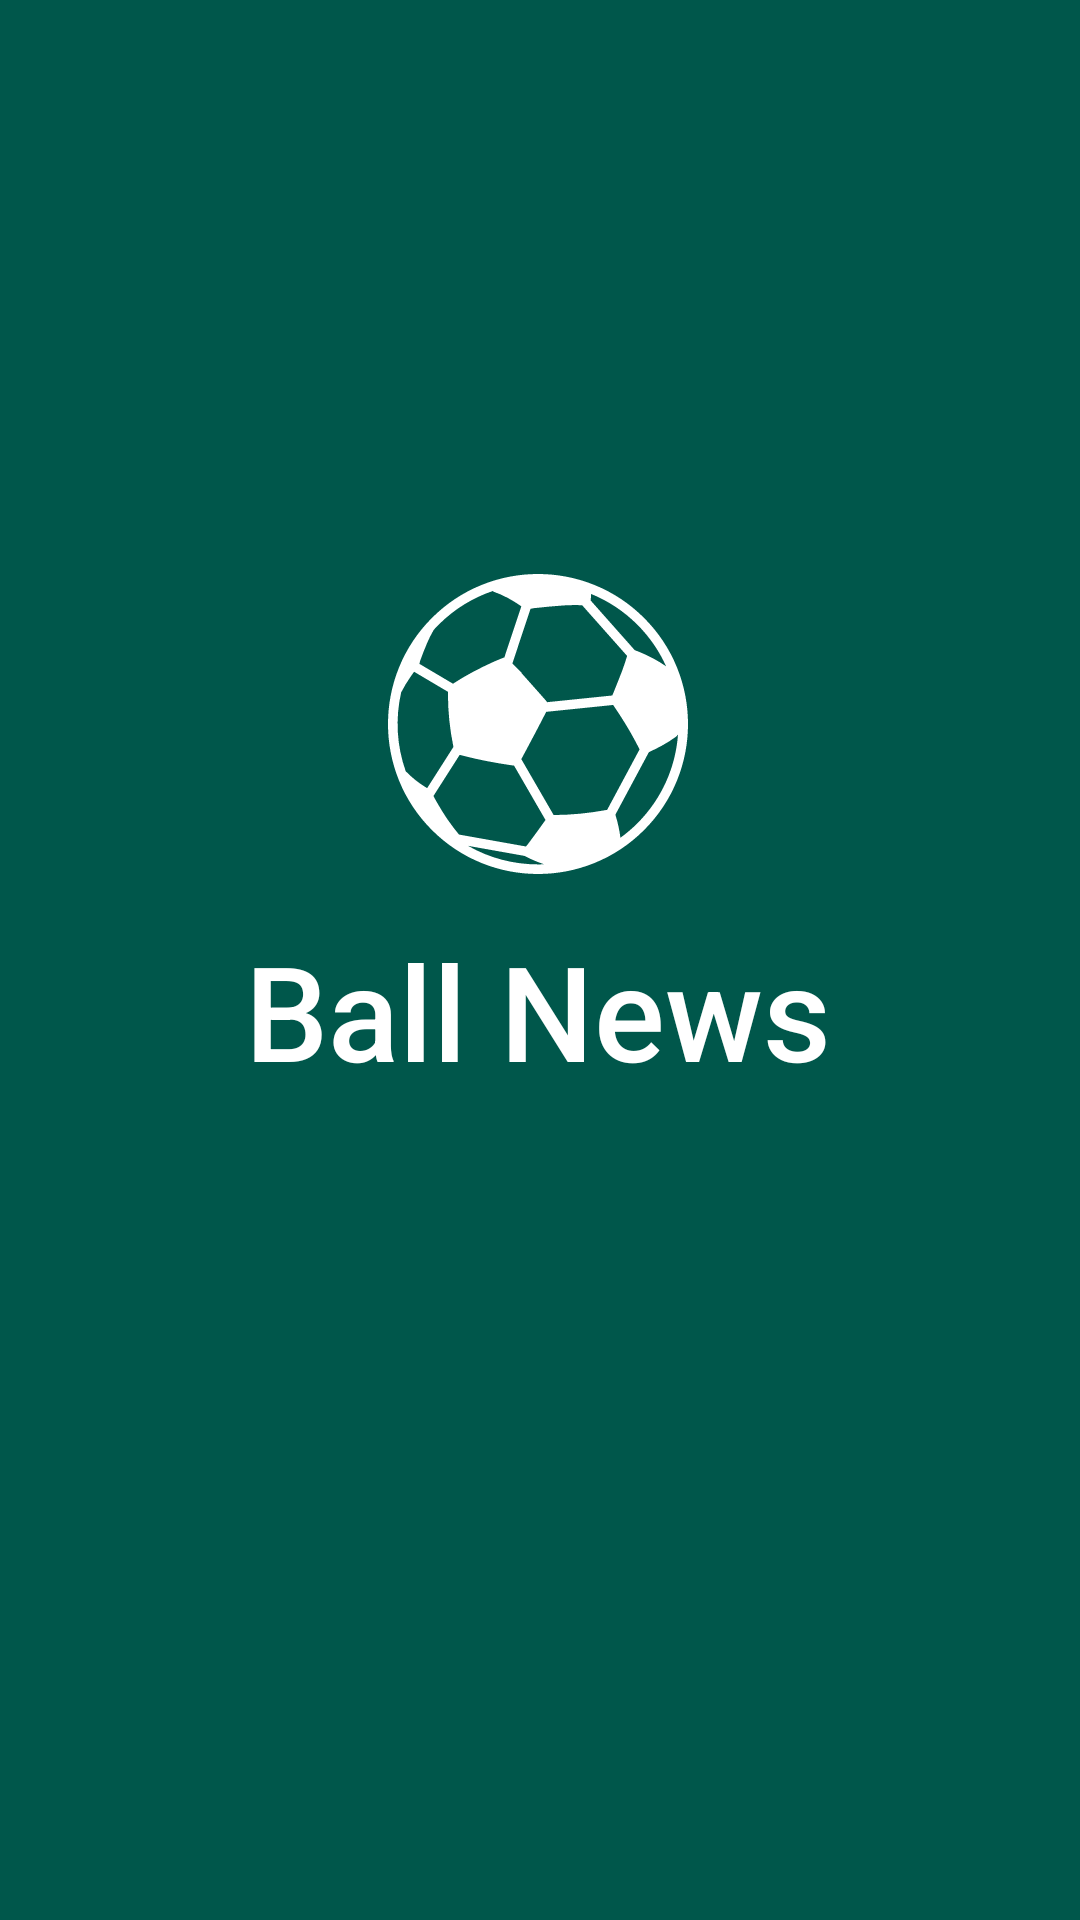

Produce the Android XML layout that renders to this screen, including the resource entries it uses.
<!-- AndroidManifest.xml: application theme AppTheme -->
<!-- res/layout/fragment_splash_screen.xml -->
<android.support.constraint.ConstraintLayout xmlns:android="http://schemas.android.com/apk/res/android"
                                             xmlns:app="http://schemas.android.com/apk/res-auto" xmlns:tools="http://schemas.android.com/tools"
             android:layout_width="match_parent"
             android:layout_height="match_parent"
             tools:context="my.dzeko.footapp.view.fragment.SplashScreenFragment"
android:background="@color/colorPrimaryDark">

    <TextView
            android:layout_width="wrap_content"
            android:layout_height="wrap_content"
            android:text="@string/app_name"
            android:gravity="center" app:layout_constraintStart_toStartOf="@+id/logo_iv"
            app:layout_constraintTop_toBottomOf="@+id/logo_iv"
            app:layout_constraintEnd_toEndOf="@+id/logo_iv" android:layout_marginTop="16dp"
            android:textColor="@android:color/white" android:textSize="44sp"
            android:fontFamily="sans-serif-medium"/>
    <ImageView
            app:srcCompat="@drawable/football_ball_image"
            android:layout_width="100dp"
            android:layout_height="100dp"
            android:id="@+id/logo_iv" android:layout_marginTop="8dp"
            app:layout_constraintTop_toTopOf="parent" app:layout_constraintStart_toStartOf="parent"
            android:layout_marginLeft="8dp" android:layout_marginStart="8dp" app:layout_constraintEnd_toEndOf="parent"
            android:layout_marginEnd="8dp" android:layout_marginRight="8dp"
            app:layout_constraintHorizontal_bias="0.497"
            android:layout_marginBottom="8dp" app:layout_constraintBottom_toBottomOf="parent"
            app:layout_constraintVertical_bias="0.35" android:tint="@android:color/white"/>

</android.support.constraint.ConstraintLayout>
<!-- resources referenced by this layout -->
<resources>
  <color name="colorPrimaryDark">#00574B</color>
  <!-- drawable football_ball_image: vector/xml drawable (drawable, 3243 chars, omitted) -->
  <string name="app_name" translatable="false">Ball News</string>
  <style name="AppTheme" parent="BaseAppTheme">
  
      </style>
  <style name="BaseAppTheme" parent="Theme.MaterialComponents.Light.NoActionBar">
          <item name="colorPrimary">@color/colorPrimary</item>
          <item name="colorPrimaryDark">@color/colorPrimaryDark</item>
          <item name="colorAccent">@color/colorAccent</item>
          <item name="toolbarStyle">@style/AppToolBarStyle</item>
      </style>
  <color name="colorPrimary">#008577</color>
  <color name="colorAccent">#D81B60</color>
  <style name="AppToolBarStyle" parent="Widget.AppCompat.Toolbar">
          <item name="titleTextColor">@android:color/white</item>
      </style>
</resources>
